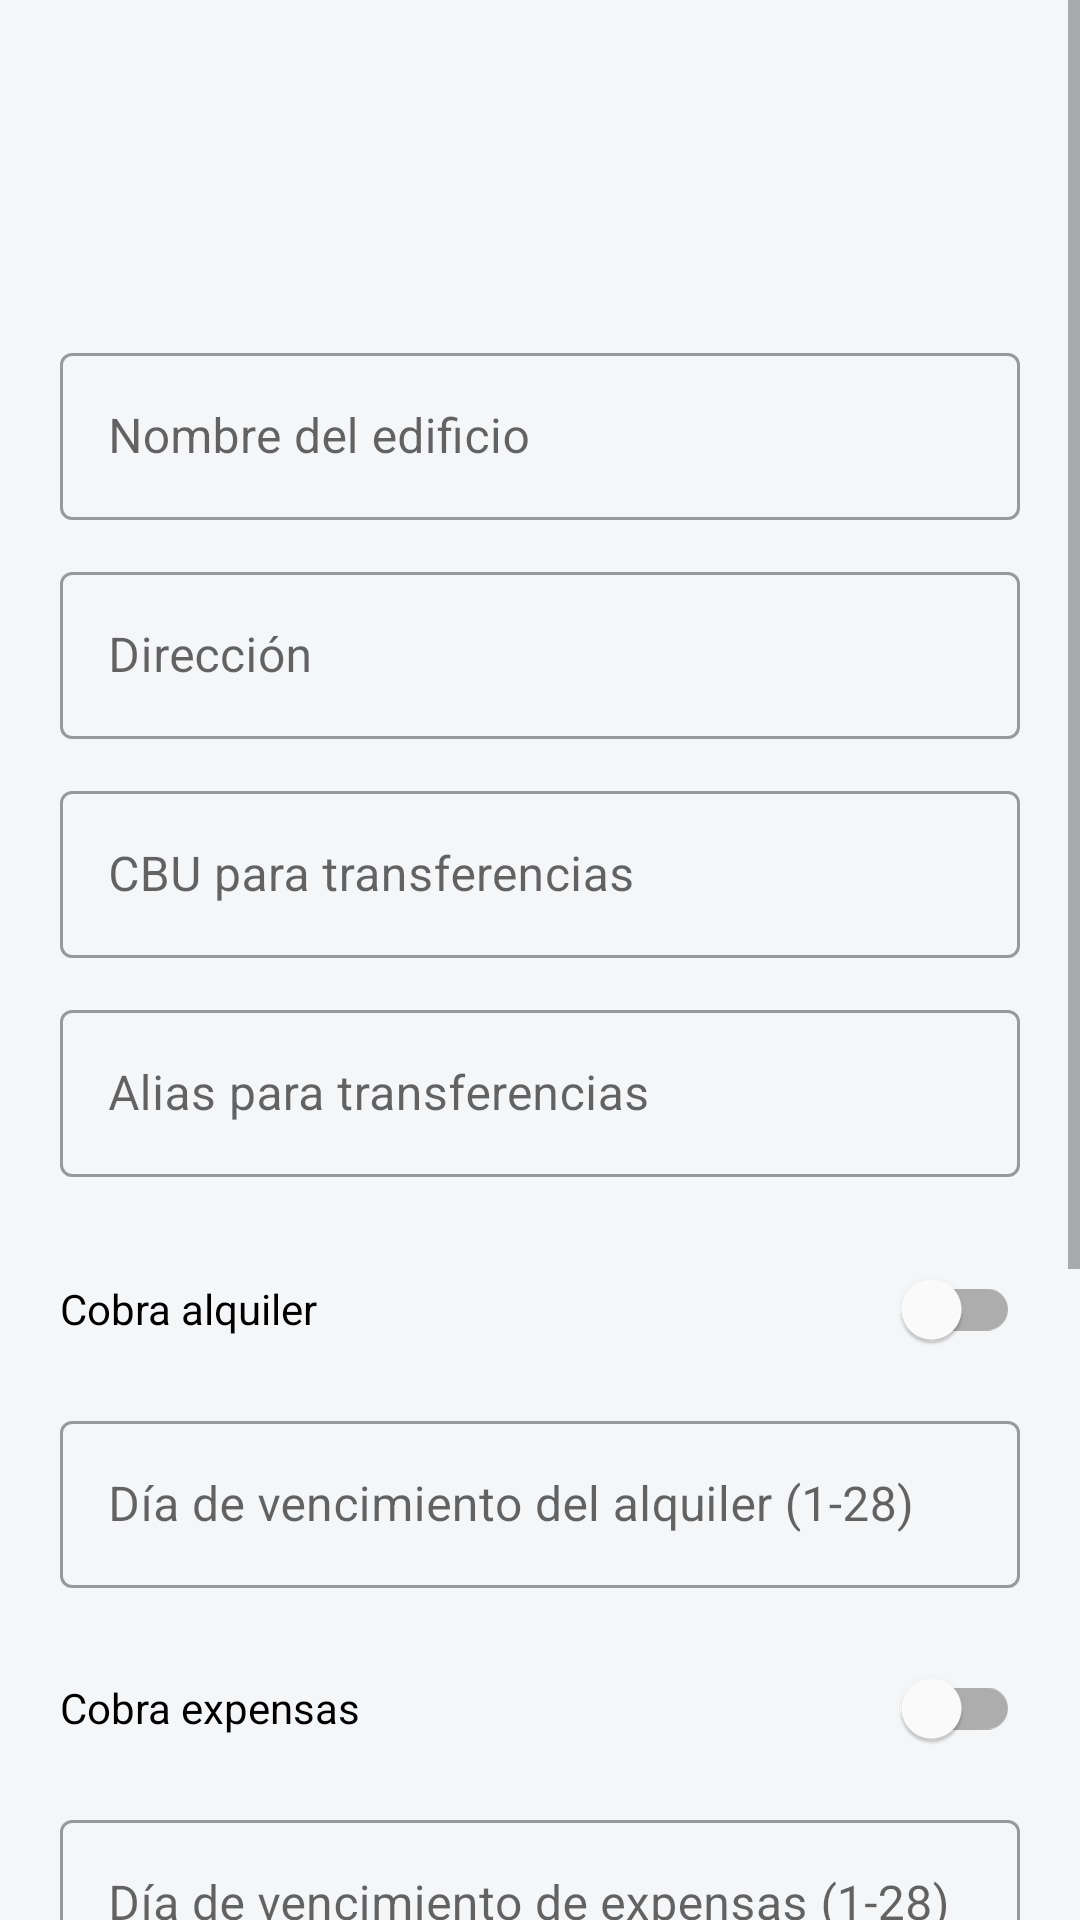

Here is an Android app screen rendered from its layout file. Give the layout XML and the strings, colors and styles it references.
<!-- AndroidManifest.xml: application theme Theme.ConsorcioTransparente -->
<!-- res/layout/activity_building_config.xml -->
<?xml version="1.0" encoding="utf-8"?>
<ScrollView xmlns:android="http://schemas.android.com/apk/res/android"
    android:layout_width="match_parent"
    android:layout_height="match_parent"
    android:background="@color/background"
    android:fillViewport="true">

    <LinearLayout
        android:layout_width="match_parent"
        android:layout_height="wrap_content"
        android:orientation="vertical"
        android:padding="20dp">

        <ImageButton
            android:id="@+id/buttonBack"
            android:layout_width="40dp"
            android:layout_height="40dp"
            android:layout_gravity="start"
            android:layout_marginBottom="8dp"
            android:background="?attr/selectableItemBackgroundBorderless"
            android:contentDescription="@string/back"
            android:src="@drawable/ic_back"
            android:tint="@color/navy" />

        <TextView
            android:id="@+id/textTitle"
            android:layout_width="wrap_content"
            android:layout_height="wrap_content"
            android:textColor="@color/navy"
            android:textSize="18sp"
            android:textStyle="bold" />

        <LinearLayout
            android:id="@+id/sectionInviteCode"
            android:layout_width="match_parent"
            android:layout_height="wrap_content"
            android:layout_marginTop="16dp"
            android:background="@drawable/bg_card"
            android:gravity="center_vertical"
            android:orientation="horizontal"
            android:padding="14dp"
            android:visibility="gone">

            <TextView
                android:id="@+id/textInviteCode"
                android:layout_width="0dp"
                android:layout_height="wrap_content"
                android:layout_weight="1"
                android:textColor="@color/text_primary"
                android:textSize="13sp" />

            <Button
                android:id="@+id/buttonCopyInviteCode"
                android:layout_width="wrap_content"
                android:layout_height="wrap_content"
                android:backgroundTint="@color/navy"
                android:text="@string/building_copy_invite_code"
                android:textAllCaps="false" />
        </LinearLayout>

        <com.google.android.material.textfield.TextInputLayout
            android:layout_width="match_parent"
            android:layout_height="wrap_content"
            android:layout_marginTop="20dp"
            style="@style/Widget.MaterialComponents.TextInputLayout.OutlinedBox">

            <com.google.android.material.textfield.TextInputEditText
                android:id="@+id/inputName"
                android:layout_width="match_parent"
                android:layout_height="wrap_content"
                android:hint="@string/building_name_hint" />
        </com.google.android.material.textfield.TextInputLayout>

        <com.google.android.material.textfield.TextInputLayout
            android:layout_width="match_parent"
            android:layout_height="wrap_content"
            android:layout_marginTop="12dp"
            style="@style/Widget.MaterialComponents.TextInputLayout.OutlinedBox">

            <com.google.android.material.textfield.TextInputEditText
                android:id="@+id/inputAddress"
                android:layout_width="match_parent"
                android:layout_height="wrap_content"
                android:hint="@string/building_address_hint" />
        </com.google.android.material.textfield.TextInputLayout>

        <com.google.android.material.textfield.TextInputLayout
            android:layout_width="match_parent"
            android:layout_height="wrap_content"
            android:layout_marginTop="12dp"
            style="@style/Widget.MaterialComponents.TextInputLayout.OutlinedBox">

            <com.google.android.material.textfield.TextInputEditText
                android:id="@+id/inputCbu"
                android:layout_width="match_parent"
                android:layout_height="wrap_content"
                android:hint="@string/building_cbu_hint"
                android:inputType="number" />
        </com.google.android.material.textfield.TextInputLayout>

        <com.google.android.material.textfield.TextInputLayout
            android:layout_width="match_parent"
            android:layout_height="wrap_content"
            android:layout_marginTop="12dp"
            style="@style/Widget.MaterialComponents.TextInputLayout.OutlinedBox">

            <com.google.android.material.textfield.TextInputEditText
                android:id="@+id/inputAlias"
                android:layout_width="match_parent"
                android:layout_height="wrap_content"
                android:hint="@string/building_alias_hint" />
        </com.google.android.material.textfield.TextInputLayout>

        <com.google.android.material.switchmaterial.SwitchMaterial
            android:id="@+id/switchChargesRent"
            android:layout_width="match_parent"
            android:layout_height="wrap_content"
            android:layout_marginTop="20dp"
            android:text="@string/building_charges_rent" />

        <com.google.android.material.textfield.TextInputLayout
            android:layout_width="match_parent"
            android:layout_height="wrap_content"
            android:layout_marginTop="8dp"
            style="@style/Widget.MaterialComponents.TextInputLayout.OutlinedBox">

            <com.google.android.material.textfield.TextInputEditText
                android:id="@+id/inputRentDueDay"
                android:layout_width="match_parent"
                android:layout_height="wrap_content"
                android:hint="@string/building_rent_due_day"
                android:inputType="number" />
        </com.google.android.material.textfield.TextInputLayout>

        <com.google.android.material.switchmaterial.SwitchMaterial
            android:id="@+id/switchChargesExpenses"
            android:layout_width="match_parent"
            android:layout_height="wrap_content"
            android:layout_marginTop="16dp"
            android:text="@string/building_charges_expenses" />

        <com.google.android.material.textfield.TextInputLayout
            android:layout_width="match_parent"
            android:layout_height="wrap_content"
            android:layout_marginTop="8dp"
            style="@style/Widget.MaterialComponents.TextInputLayout.OutlinedBox">

            <com.google.android.material.textfield.TextInputEditText
                android:id="@+id/inputExpensesDueDay"
                android:layout_width="match_parent"
                android:layout_height="wrap_content"
                android:hint="@string/building_expenses_due_day"
                android:inputType="number" />
        </com.google.android.material.textfield.TextInputLayout>

        <com.google.android.material.textfield.TextInputLayout
            android:layout_width="match_parent"
            android:layout_height="wrap_content"
            android:layout_marginTop="16dp"
            style="@style/Widget.MaterialComponents.TextInputLayout.OutlinedBox">

            <com.google.android.material.textfield.TextInputEditText
                android:id="@+id/inputReminderDays"
                android:layout_width="match_parent"
                android:layout_height="wrap_content"
                android:hint="@string/building_reminder_days"
                android:inputType="number" />
        </com.google.android.material.textfield.TextInputLayout>

        <com.google.android.material.switchmaterial.SwitchMaterial
            android:id="@+id/switchHasEncargado"
            android:layout_width="match_parent"
            android:layout_height="wrap_content"
            android:layout_marginTop="20dp"
            android:text="@string/building_has_encargado" />

        <com.google.android.material.textfield.TextInputLayout
            android:layout_width="match_parent"
            android:layout_height="wrap_content"
            android:layout_marginTop="16dp"
            style="@style/Widget.MaterialComponents.TextInputLayout.OutlinedBox">

            <com.google.android.material.textfield.TextInputEditText
                android:id="@+id/inputAmenities"
                android:layout_width="match_parent"
                android:layout_height="wrap_content"
                android:hint="@string/building_amenities_hint" />
        </com.google.android.material.textfield.TextInputLayout>

        <ProgressBar
            android:id="@+id/progressBar"
            android:layout_width="wrap_content"
            android:layout_height="wrap_content"
            android:layout_marginTop="16dp"
            android:layout_gravity="center"
            android:visibility="gone" />

        <TextView
            android:id="@+id/textError"
            android:layout_width="match_parent"
            android:layout_height="wrap_content"
            android:layout_marginTop="8dp"
            android:textColor="@color/tag_red_fg"
            android:textSize="12sp"
            android:visibility="gone" />

        <Button
            android:id="@+id/buttonSave"
            android:layout_width="match_parent"
            android:layout_height="wrap_content"
            android:layout_marginTop="16dp"
            android:backgroundTint="@color/navy"
            android:paddingVertical="12dp"
            android:textAllCaps="false" />

    </LinearLayout>
</ScrollView>
<!-- resources referenced by this layout -->
<resources>
  <color name="background">#F5F6F8</color>
  <color name="navy">#1A3A6B</color>
  <color name="tag_red_fg">#991B1B</color>
  <color name="text_primary">#111827</color>
  <!-- drawable bg_card (drawable) -->
  <?xml version="1.0" encoding="utf-8"?>
  <ripple xmlns:android="http://schemas.android.com/apk/res/android"
      android:color="@color/ripple_overlay">
      <item android:id="@android:id/mask">
          <shape android:shape="rectangle">
              <solid android:color="@android:color/white" />
              <corners android:radius="12dp" />
          </shape>
      </item>
      <item>
          <shape>
              <solid android:color="@color/surface" />
              <corners android:radius="12dp" />
              <stroke android:width="0.5dp" android:color="@color/border" />
          </shape>
      </item>
  </ripple>
  <string name="back">Volver</string>
  <string name="building_address_hint">Dirección</string>
  <string name="building_alias_hint">Alias para transferencias</string>
  <string name="building_amenities_hint">Espacios comunes, separados por coma (ej. SUM, Parrilla)</string>
  <string name="building_cbu_hint">CBU para transferencias</string>
  <string name="building_charges_expenses">Cobra expensas</string>
  <string name="building_charges_rent">Cobra alquiler</string>
  <string name="building_copy_invite_code">Copiar código</string>
  <string name="building_expenses_due_day">Día de vencimiento de expensas (1-28)</string>
  <string name="building_has_encargado">El edificio tiene Encargado</string>
  <string name="building_name_hint">Nombre del edificio</string>
  <string name="building_reminder_days">Días de anticipación para la notificación</string>
  <string name="building_rent_due_day">Día de vencimiento del alquiler (1-28)</string>
  <style name="Theme.ConsorcioTransparente" parent="Theme.MaterialComponents.Light.NoActionBar">
          <item name="colorPrimary">@color/navy</item>
          <item name="colorPrimaryDark">@color/navy_dark</item>
          <item name="colorAccent">@color/blue_accent</item>
          <item name="android:windowBackground">@color/background</item>
          <item name="android:statusBarColor" tools:targetApi="l">@color/navy</item>
          <item name="colorTextSecondary">@color/text_secondary</item>
      </style>
  <color name="ripple_overlay">#291A3A6B</color>
  <color name="surface">#FFFFFF</color>
  <color name="border">#E5E7EB</color>
  <color name="navy_dark">#0F2647</color>
  <color name="blue_accent">#3B82F6</color>
  <color name="text_secondary">#6B7280</color>
</resources>
